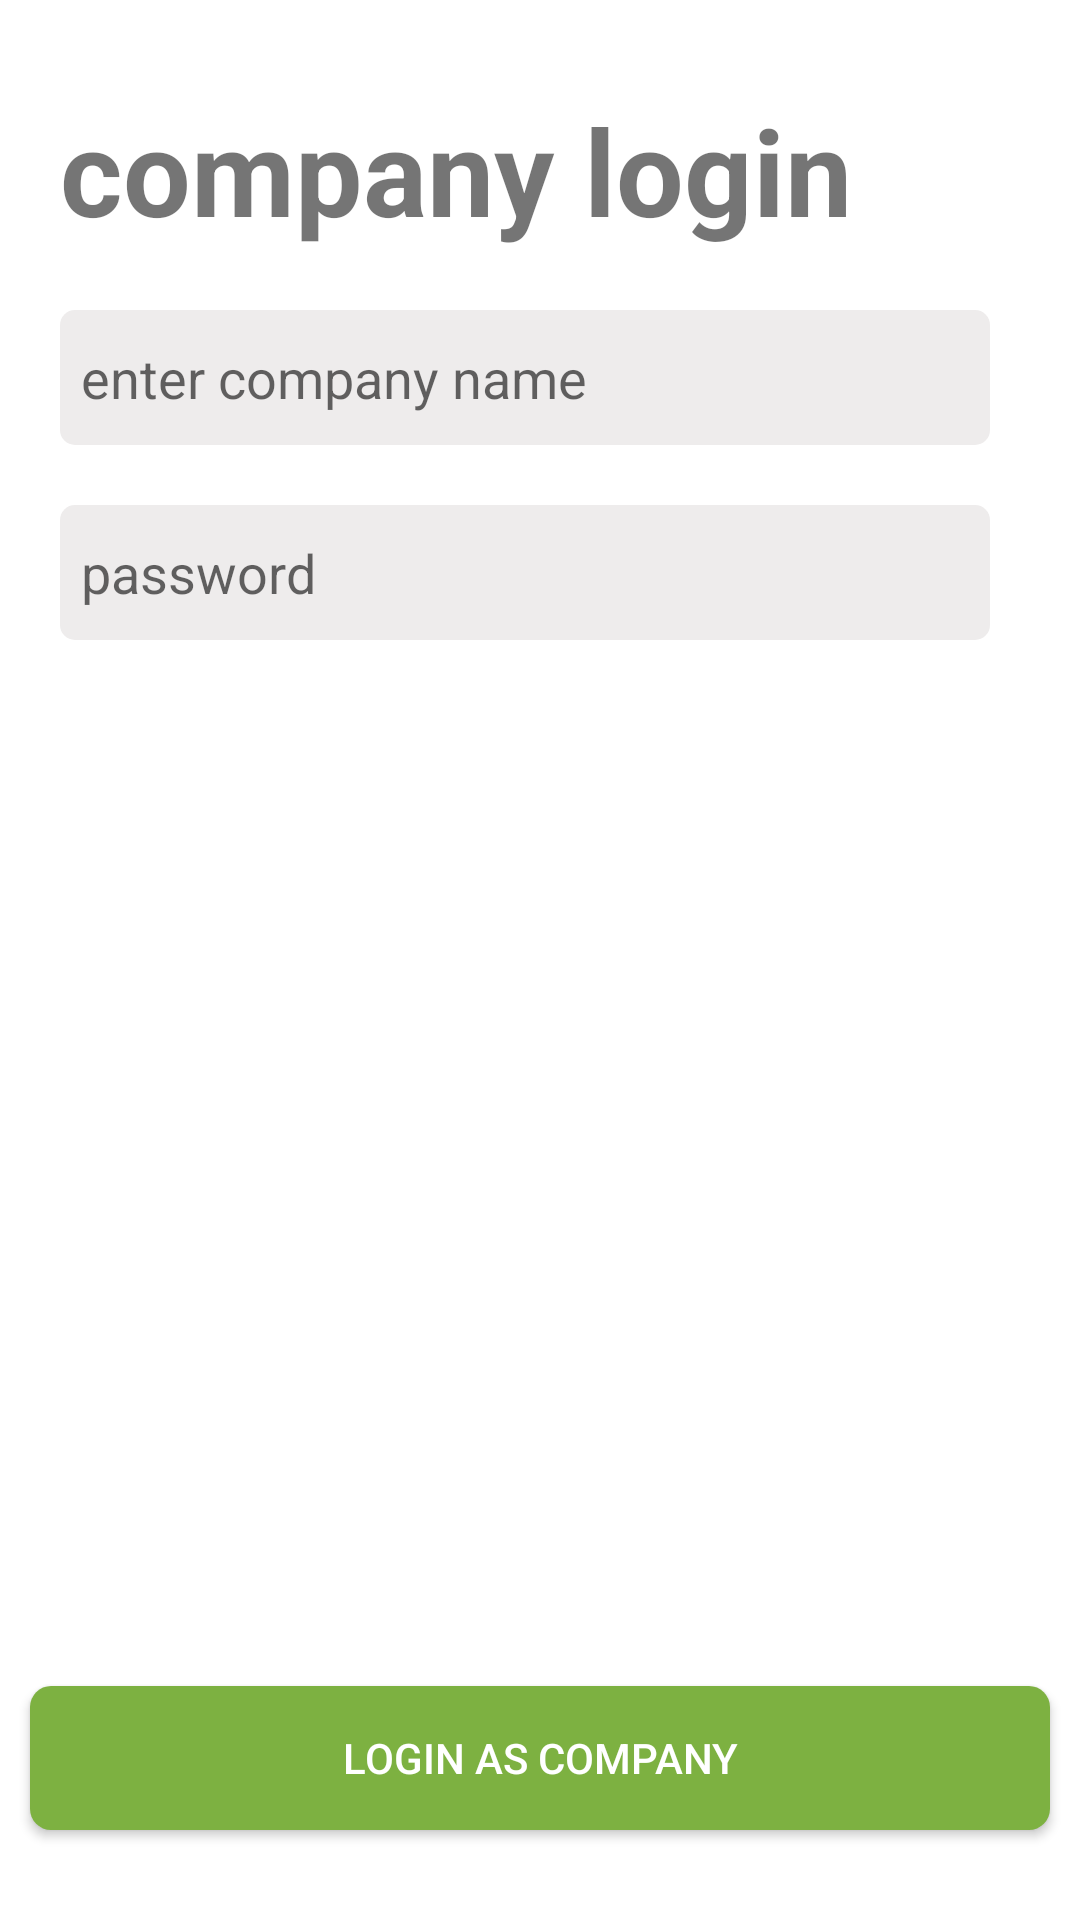

Reconstruct the res/layout file that produces this screen, plus the resources it refers to.
<!-- AndroidManifest.xml: application theme Theme.FOODONE -->
<!-- res/layout/activity_companyloginact.xml -->
<?xml version="1.0" encoding="utf-8"?>
<RelativeLayout xmlns:android="http://schemas.android.com/apk/res/android"
    xmlns:app="http://schemas.android.com/apk/res-auto"
    xmlns:tools="http://schemas.android.com/tools"
    android:layout_width="match_parent"
    android:layout_height="match_parent"
    tools:context=".userlogiinact">
    <TextView
        android:layout_width="wrap_content"
        android:layout_height="wrap_content"
        android:text="company login"
        android:textStyle="bold"
        android:textSize="40sp"
        android:layout_marginStart="20dp"
        android:layout_marginTop="30dp"
        android:id="@+id/tvcompanylog"/>

    <EditText
        android:id="@+id/etcompanyname"
        android:layout_width="match_parent"
        android:layout_height="45dp"
        android:layout_below="@+id/tvcompanylog"
        android:layout_marginStart="20dp"
        android:layout_marginTop="20dp"
        android:layout_marginEnd="30dp"
        android:background="@drawable/custom_searchbar"
        android:hint="enter company name"
        android:padding="7dp" />

    <EditText
        android:id="@+id/etcompanypass"
        android:layout_width="match_parent"
        android:layout_height="45dp"
        android:layout_below="@+id/etcompanyname"
        android:layout_marginStart="20dp"
        android:layout_marginTop="20dp"
        android:layout_marginEnd="30dp"
        android:background="@drawable/custom_searchbar"
        android:hint="password"
        android:inputType="textPassword"
        android:padding="7dp" />
    <androidx.appcompat.widget.AppCompatButton
        android:layout_width="match_parent"
        android:layout_height="wrap_content"
        android:text="login as company"
        android:layout_marginStart="10dp"
        android:layout_marginEnd="10dp"
        android:layout_marginBottom="30dp"
        android:id="@+id/btncompanylogin"
        android:textColor="#ffff"
        android:background="@drawable/custom_btn"
        android:layout_alignParentBottom="true"/>

</RelativeLayout>
<!-- resources referenced by this layout -->
<resources>
  <!-- drawable custom_btn (drawable) -->
  <?xml version="1.0" encoding="utf-8"?>
  <shape xmlns:android="http://schemas.android.com/apk/res/android" android:shape="rectangle"
      >
      <solid android:color="#7DB141"/>
      <corners android:radius="7dp"/>
  
  </shape>
  <!-- drawable custom_searchbar (drawable) -->
  <?xml version="1.0" encoding="utf-8"?>
  <shape xmlns:android="http://schemas.android.com/apk/res/android" android:shape="rectangle">
  
      <solid android:color="#EEECEC" />
  
  <corners android:radius="5dp"/>
  </shape>
  <style name="Theme.FOODONE" parent="Theme.MaterialComponents.DayNight.NoActionBar">
          
          <item name="colorPrimary">#7DB141</item>
          <item name="colorPrimaryVariant">#7DB141</item>
          <item name="colorOnPrimary">@color/white</item>
          
          <item name="colorSecondary">@color/teal_200</item>
          <item name="colorSecondaryVariant">@color/teal_700</item>
          <item name="colorOnSecondary">@color/black</item>
          
          <item name="android:statusBarColor" tools:targetApi="l">?attr/colorPrimaryVariant</item>
          
      </style>
  <!-- not gathered from this repository: default colours our renderer supplied (Android Studio template values) -->
  <color name="teal_200">#FF03DAC5</color>
  <color name="teal_700">#FF018786</color>
  <color name="black">#FF000000</color>
  <color name="white">#FFFFFFFF</color>
</resources>
